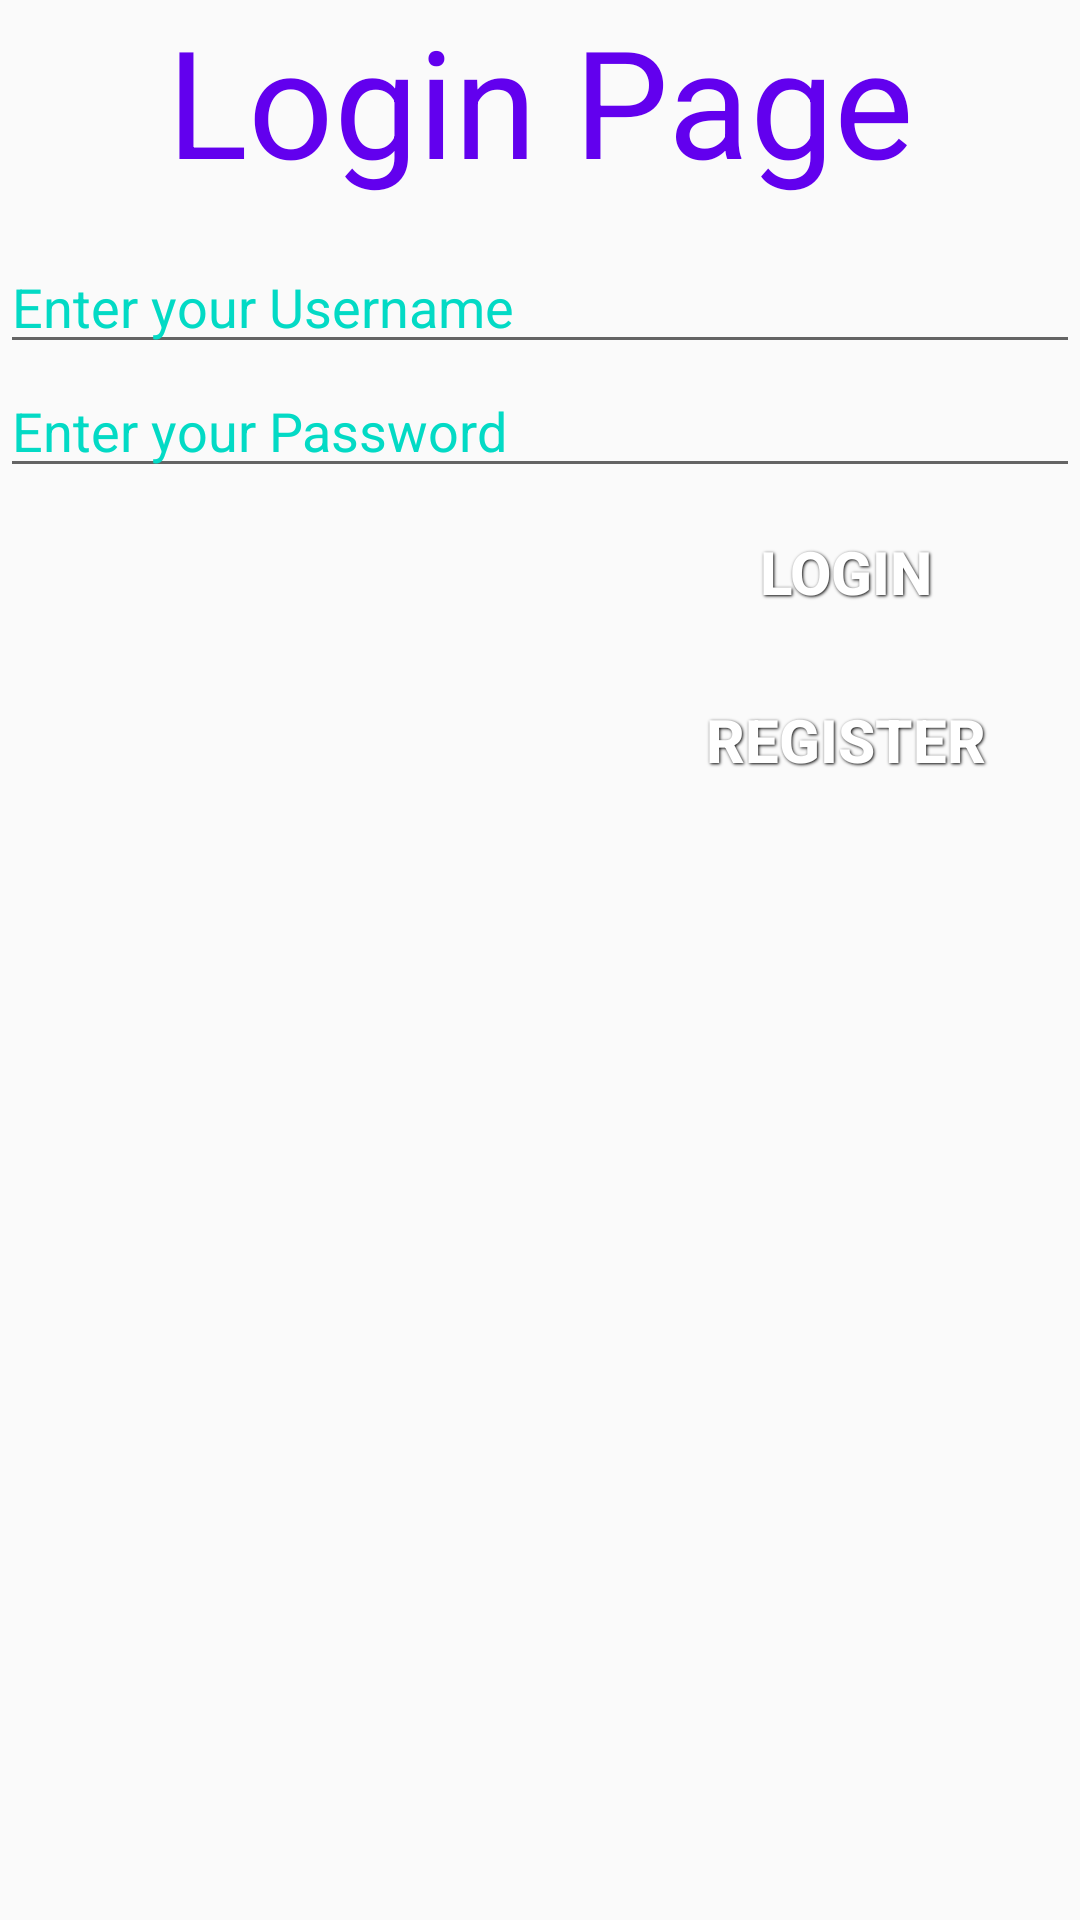

Reconstruct the res/layout file that produces this screen, plus the resources it refers to.
<!-- AndroidManifest.xml: application theme AppTheme.NoActionBar -->
<!-- res/layout/fragment_login.xml -->
<LinearLayout xmlns:android="http://schemas.android.com/apk/res/android"
    xmlns:tools="http://schemas.android.com/tools"
    android:layout_width="match_parent"
    android:layout_height="match_parent"
    android:orientation="vertical"
    tools:context="qiucw.tacoma.uw.edu.tcss445team1.authenticate.LoginFragment">

    <TextView
        android:layout_width="fill_parent"
        android:layout_height="80dp"
        android:text="Login Page"
        android:textSize="50dp"
        android:textColor="@color/colorPrimary"
        android:textAlignment="center"/>

    <EditText
        android:id="@+id/userid_edit"
        android:layout_width="match_parent"
        android:layout_height="wrap_content"
        android:hint="Enter your Username"
        android:textColorHint="@color/colorAccent"/>

    <EditText
        android:id="@+id/pwd_edit"
        android:layout_width="match_parent"
        android:layout_height="wrap_content"
        android:hint="Enter your Password"
        android:inputType="textPassword"
        android:textColorHint="@color/colorAccent"/>

    <Button
        android:layout_width="150dp"
        android:layout_height="50dp"
        android:id="@+id/login_button"
        android:layout_gravity="end"
        android:text="Login"
        android:background="@drawable/button_blue"
        style="@style/ButtonText"/>

    <Button
        android:layout_width="150dp"
        android:layout_height="50dp"
        android:id="@+id/reg_button"
        android:layout_gravity="end"
        android:text="Register"
        android:background="@drawable/button_green"
        style="@style/ButtonText"/>

</LinearLayout>
<!-- resources referenced by this layout -->
<resources>
  <style name="ButtonText">
          <item name="android:layout_width">fill_parent</item>
          <item name="android:layout_height">wrap_content</item>
          <item name="android:textColor">#ffffff</item>
          <item name="android:gravity">center</item>
          <item name="android:layout_margin">3dp</item>
          <item name="android:textSize">20dp</item>
          <item name="android:textStyle">bold</item>
          <item name="android:shadowColor">#000000</item>
          <item name="android:shadowDx">1</item>
          <item name="android:shadowDy">1</item>
          <item name="android:shadowRadius">2</item>
      </style>
  <style name="AppTheme.NoActionBar">
          <item name="windowActionBar">false</item>
          <item name="windowNoTitle">true</item>
          <item name="android:windowFullscreen">true</item>
      </style>
  <!-- not gathered from this repository: default colours our renderer supplied (Android Studio template values) -->
  <color name="colorPrimary">#FF6200EE</color>
  <color name="colorAccent">#FF03DAC5</color>
</resources>
